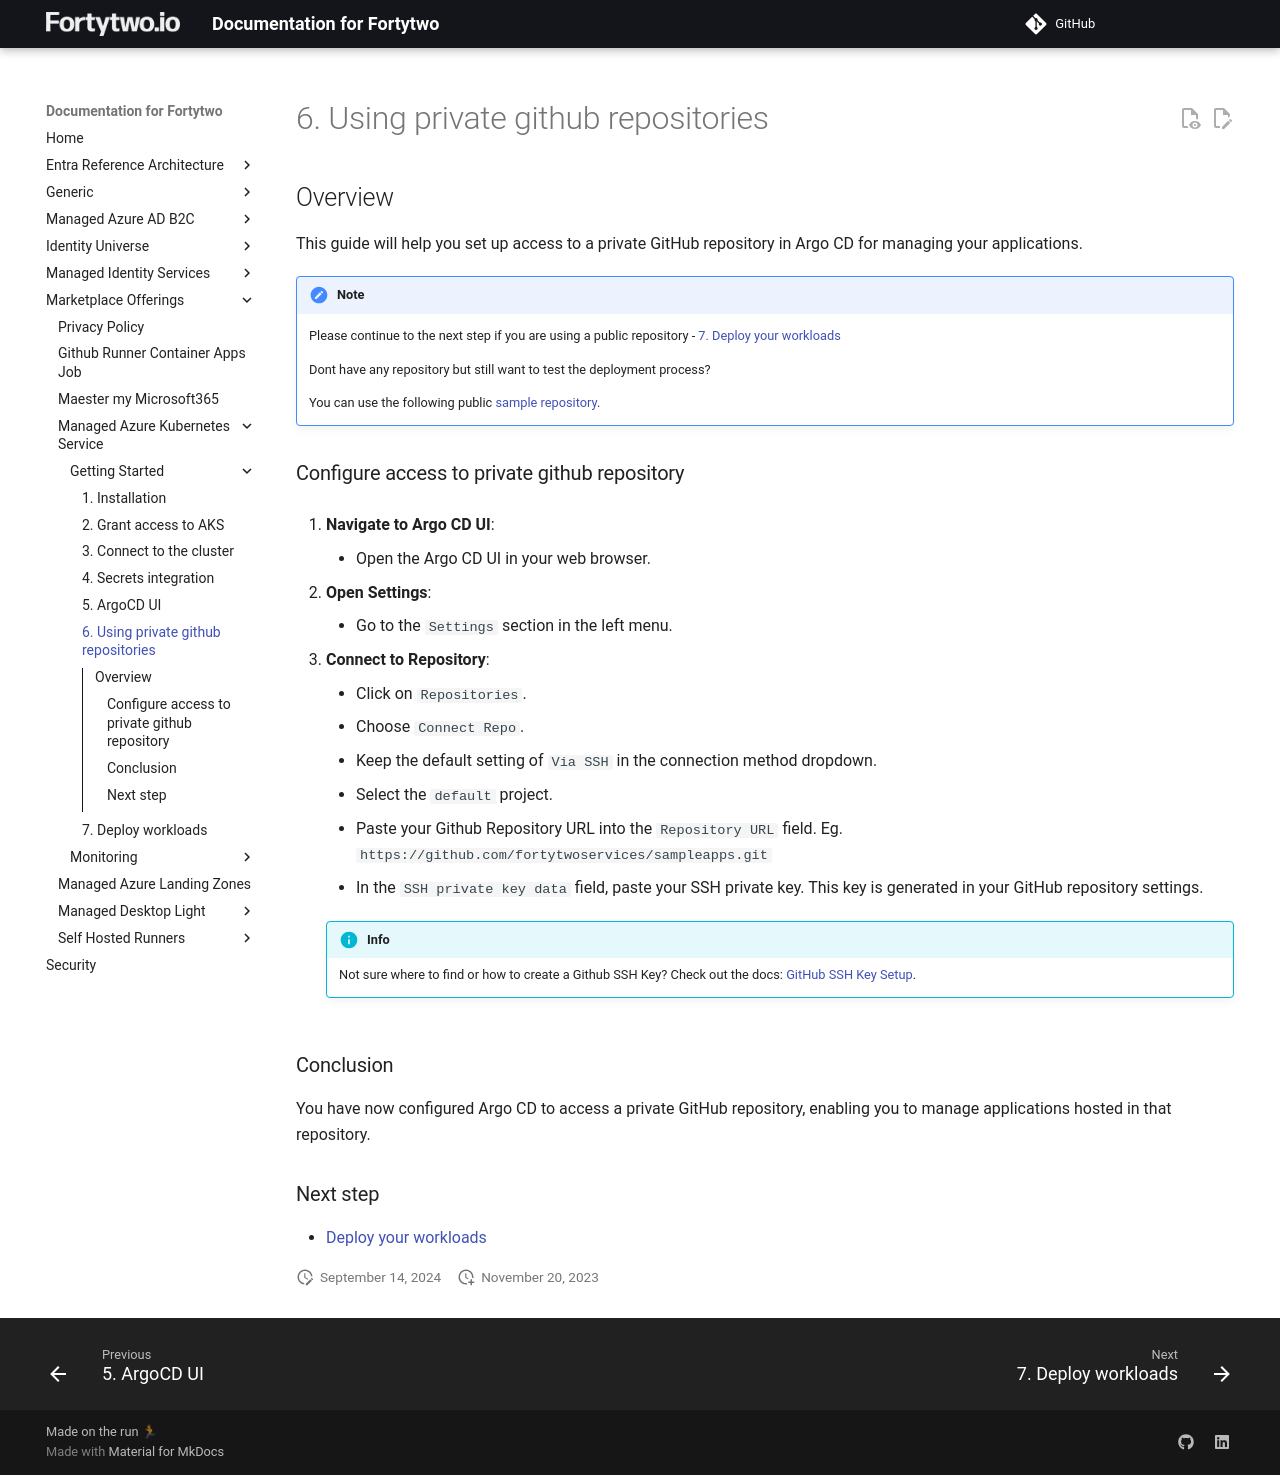

repository: fortytwoservices/public-docs.fortytwo.io · page: marketplace-offerings/managed-azure-kubernetes-service/getting-started/6. Using private github repositories/index.html · generator: mkdocs

## Overview

This guide will help you set up access to a private GitHub repository in Argo CD for managing your applications.

!!! note
    Please continue to the next step if you are using a public repository - [7. Deploy your workloads](./7.%20Deploy%20workloads.md)

    Dont have any repository but still want to test the deployment process?
    
    You can use the following public [sample repository](https://github.com/fortytwoservices/sampleapps).

### Configure access to private github repository

1. **Navigate to Argo CD UI**:
    - Open the Argo CD UI in your web browser.

2. **Open Settings**:
    - Go to the `Settings` section in the left menu.

3. **Connect to Repository**:
    - Click on `Repositories`.
    - Choose `Connect Repo`.
    - Keep the default setting of `Via SSH` in the connection method dropdown.
    - Select the `default` project.
    - Paste your Github Repository URL into the `Repository URL` field. Eg. `https://github.com/fortytwoservices/sampleapps.git`
    - In the `SSH private key data` field, paste your SSH private key. This key is generated in your GitHub repository settings.

    !!! info
        Not sure where to find or how to create a Github SSH Key? Check out the docs: [GitHub SSH Key Setup](https://docs.github.com/en/github/authenticating-to-github/connecting-to-github-with-ssh).

### Conclusion

You have now configured Argo CD to access a private GitHub repository, enabling you to manage applications hosted in that repository.

### Next step

- [Deploy your workloads](./7.%20Deploy%20workloads.md)
